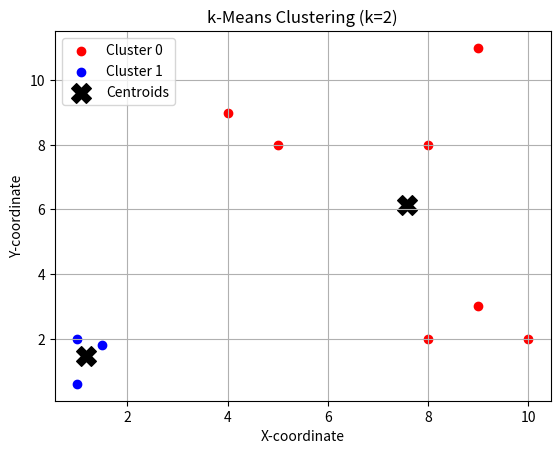

Generate this figure with matplotlib:
import numpy as np
import matplotlib.pyplot as plt

# Provided 2D dataset
data = np.array([
    [1, 2], [1.5, 1.8], [5, 8], [8, 8], [1, 0.6],
    [9, 11], [8, 2], [10, 2], [9, 3], [4, 9]
])

k = 2
max_iters = 100

# Step 1: Random initialization of centroids
np.random.seed(42)
centroids = data[np.random.choice(len(data), k, replace=False)]

for iteration in range(max_iters):
    # Step 2: Assign clusters based on closest centroid
    distances = np.linalg.norm(data[:, np.newaxis] - centroids, axis=2)
    cluster_assignments = np.argmin(distances, axis=1)

    # Step 3: Calculate new centroids
    new_centroids = np.array([data[cluster_assignments == j].mean(axis=0) for j in range(k)])
    
    # Check convergence
    if np.allclose(centroids, new_centroids):
        print(f"Converged at iteration {iteration + 1}")
        break
    centroids = new_centroids

# Final assignments and centroids
print("\nFinal Cluster Assignments:")
for idx, point in enumerate(data):
    print(f"Point {point} -> Cluster {cluster_assignments[idx]}")

print("\nFinal Centroids:")
print(centroids)

# WCSS (Within-cluster sum of squares)
wcss = 0
for j in range(k):
    cluster_points = data[cluster_assignments == j]
    wcss += np.sum((cluster_points - centroids[j]) ** 2)

print(f"\nWCSS (Within-Cluster Sum of Squares): {wcss:.4f}")

# Visualization
colors = ['red', 'blue']
for j in range(k):
    cluster_points = data[cluster_assignments == j]
    plt.scatter(cluster_points[:, 0], cluster_points[:, 1], color=colors[j], label=f'Cluster {j}')
    
plt.scatter(centroids[:, 0], centroids[:, 1], marker='X', s=200, color='black', label='Centroids')
plt.title("k-Means Clustering (k=2)")
plt.xlabel("X-coordinate")
plt.ylabel("Y-coordinate")
plt.legend()
plt.grid(True)
plt.show()
